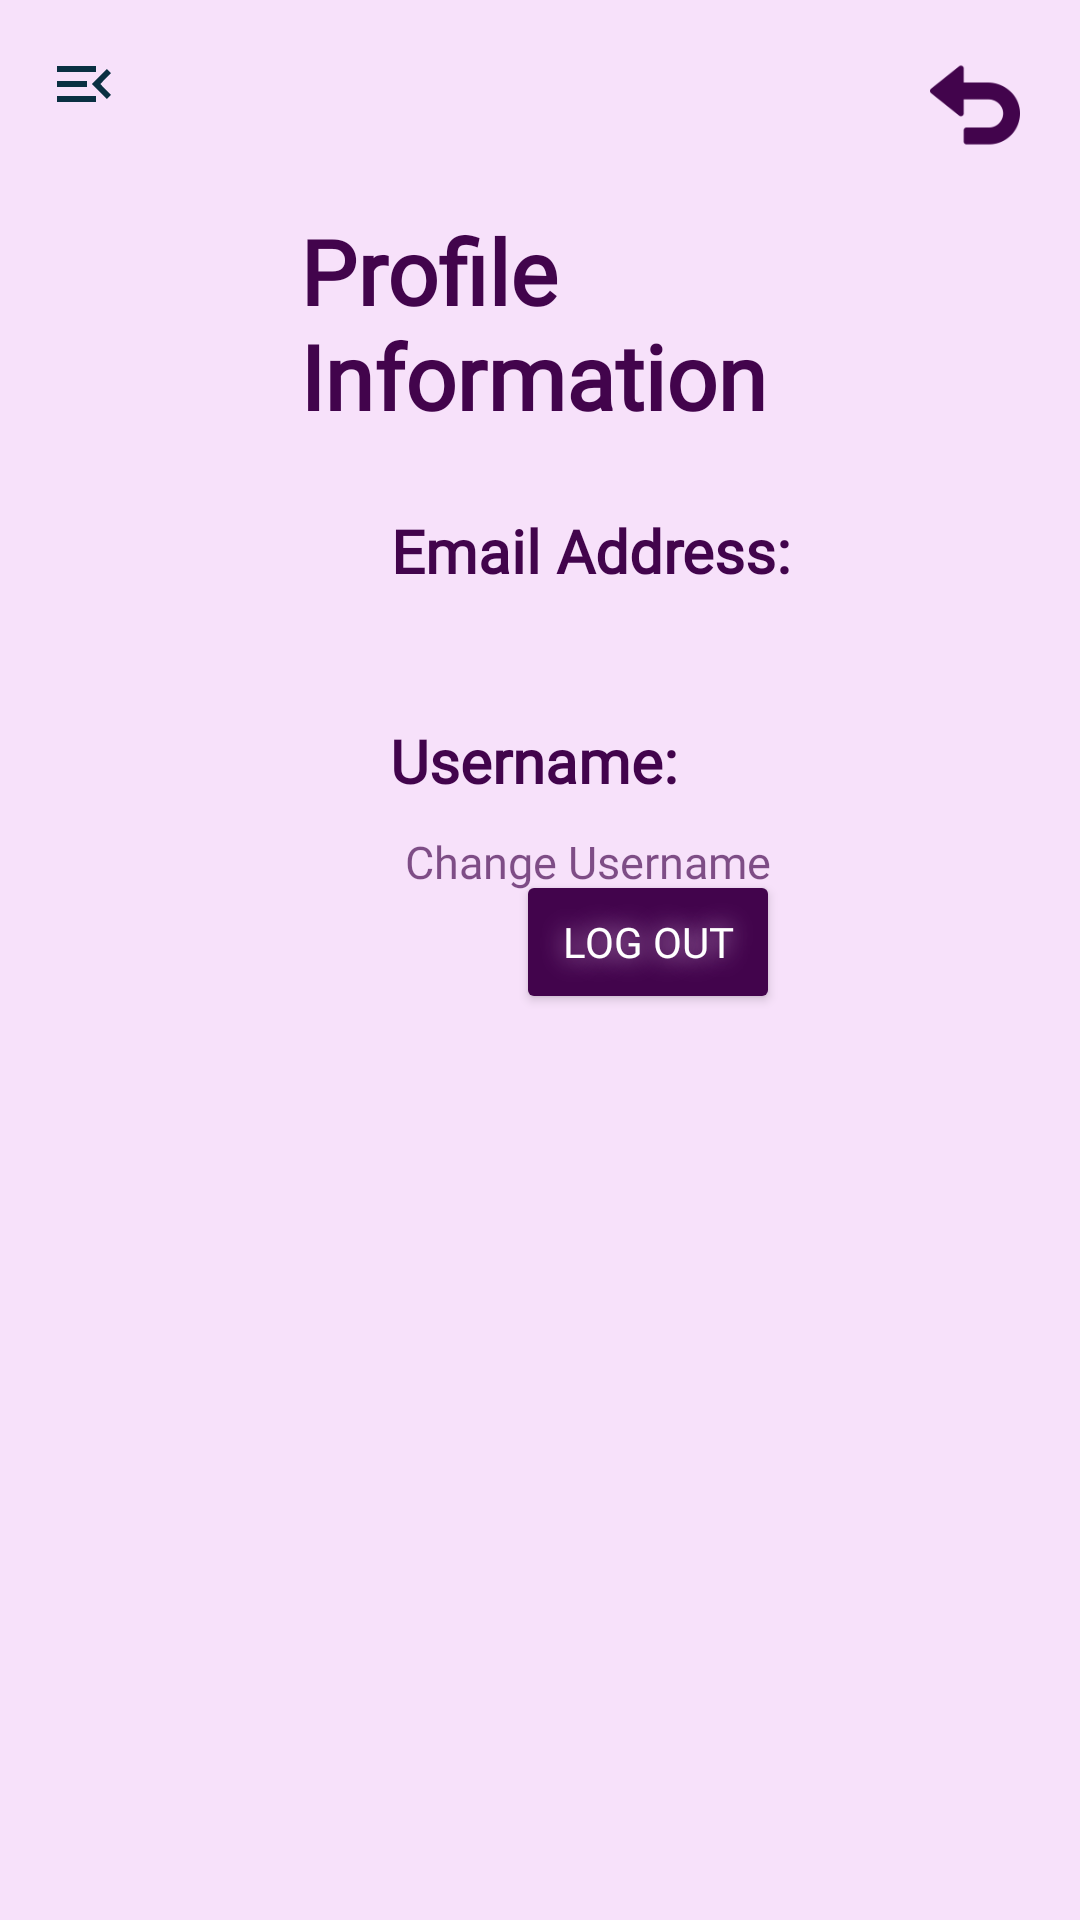

Android layout source for this screen:
<!-- AndroidManifest.xml: application theme Theme.FruitNinja -->
<!-- res/layout/activity_profile.xml -->
<?xml version="1.0" encoding="utf-8"?>
<androidx.drawerlayout.widget.DrawerLayout xmlns:android="http://schemas.android.com/apk/res/android"
    xmlns:app="http://schemas.android.com/apk/res-auto"
    xmlns:tools="http://schemas.android.com/tools"
    android:layout_width="match_parent"
    android:layout_height="match_parent"
    android:background="#F7E1FA"
    android:id="@+id/drawer_layout"
    android:layout_alignParentLeft="true"
    android:layout_gravity="left"
    android:fitsSystemWindows="true"
    tools:context=".profileActivity">

    <com.google.android.material.navigation.NavigationView
        android:layout_width="wrap_content"
        android:layout_height="match_parent"
        android:id="@+id/nav_view"
        app:headerLayout="@layout/header"
        app:menu="@menu/main_menu"
        android:layout_gravity="left"/>

    <androidx.constraintlayout.widget.ConstraintLayout
        android:layout_width="match_parent"
        android:layout_height="match_parent">

        <androidx.appcompat.widget.Toolbar
            android:id="@+id/toolBar"
            android:layout_width="0dp"
            android:layout_height="wrap_content"
            android:background="#00008577"
            android:minHeight="?attr/actionBarSize"
            android:theme="?attr/actionBarTheme"
            app:layout_constraintLeft_toLeftOf="parent"
            app:layout_constraintTop_toTopOf="parent"
            app:navigationIcon="@drawable/menu_open"
            />
    </androidx.constraintlayout.widget.ConstraintLayout>

    <RelativeLayout
        android:layout_width="match_parent"
        android:layout_height="match_parent">

        <ImageButton
            android:id="@+id/btnReturn"
            android:layout_width="30dp"
            android:layout_height="30dp"
            android:background="@drawable/undo_purple"
            android:layout_alignParentRight="true"
            android:layout_marginTop="20dp"
            android:layout_marginRight="20dp"
            />

        <TextView
            android:layout_width="wrap_content"
            android:layout_height="wrap_content"
            android:text="Profile Information"
            android:textSize="30dp"
            android:textColor="#42044C"
            android:textStyle="bold"
            android:fontFamily="@font/aclonica"
            android:layout_centerHorizontal="true"
            android:layout_marginTop="70dp"
            android:layout_marginStart="200dp"
            />

        <TextView
            android:id="@+id/tvEmail"
            android:layout_width="wrap_content"
            android:layout_height="wrap_content"
            android:layout_marginTop="170dp"
            android:textSize="20dp"
            android:textColor="#42044C"
            android:text="Email Address: "
            android:textStyle="bold"
            android:fontFamily="@font/aclonica"
            android:textAlignment="center"
            android:layout_alignParentLeft="true"
            android:layout_marginLeft="130dp"
            />

        <TextView
            android:id="@+id/tvEmail2"
            android:layout_width="wrap_content"
            android:layout_height="wrap_content"
            android:layout_marginTop="170dp"
            android:textSize="17dp"
            android:textColor="#42044C"
            android:fontFamily="@font/aclonica"
            android:textAlignment="center"
            android:layout_toRightOf="@+id/tvEmail"
            android:layout_marginLeft="30dp"
            />

        <TextView
            android:id="@+id/tvUsername"
            android:layout_width="wrap_content"
            android:layout_height="wrap_content"
            android:layout_marginTop="240dp"
            android:textSize="20dp"
            android:textColor="#42044C"
            android:text="Username: "
            android:textStyle="bold"
            android:fontFamily="@font/aclonica"
            android:textAlignment="center"
            android:layout_alignParentLeft="true"
            android:layout_marginLeft="130dp"
            />

        <TextView
            android:id="@+id/tvUsername2"
            android:layout_width="wrap_content"
            android:layout_height="wrap_content"
            android:textSize="17dp"
            android:fontFamily="@font/aclonica"
            android:textColor="#42044C"
            android:textAlignment="center"
            android:layout_toRightOf="@+id/tvEmail"
            android:layout_marginTop="240dp"
            android:layout_marginLeft="30dp"
            />

        <TextView
            android:id="@+id/tvChangeName"
            android:layout_width="wrap_content"
            android:layout_height="wrap_content"
            android:text="Change Username"
            android:textSize="15dp"
            android:textColor="#AB42044C"
            android:fontFamily="@font/aclonica"
            android:layout_below="@+id/tvUsername"
            android:layout_marginTop="10dp"
            android:layout_alignParentLeft="true"
            android:layout_marginLeft="135dp"
            />

        <Button
            android:id="@+id/btnLogout"
            android:layout_width="wrap_content"
            android:layout_height="wrap_content"
            android:layout_marginTop="290dp"
            android:layout_alignParentRight="true"
            android:layout_marginRight="100dp"
            android:backgroundTint="#42044C"
            android:shadowRadius="20"
            android:shadowColor="#E2BDE8"
            android:textColor="#ffffff"
            android:text="Log out"
            android:fontFamily="@font/aclonica"/>

    </RelativeLayout>

</androidx.drawerlayout.widget.DrawerLayout>
<!-- res/layout/header.xml (included above) -->
<?xml version="1.0" encoding="utf-8"?>
<LinearLayout xmlns:android="http://schemas.android.com/apk/res/android"
    android:layout_width="match_parent"
    android:layout_height="200dp"
    android:orientation="vertical"
    android:background="#0A3042"
    android:gravity="bottom"
    android:padding="20dp">

    <TextView
        android:layout_width="wrap_content"
        android:layout_height="wrap_content"
        android:text="Fruit Ninja"
        android:textSize="30dp"
        android:textColor="#FFFFFF"
        android:fontFamily="@font/aclonica"
        />

</LinearLayout>
<!-- resources referenced by this layout -->
<resources>
  <!-- drawable menu_open (drawable) -->
  <vector android:height="24dp" android:tint="#0A3042"
      android:viewportHeight="24" android:viewportWidth="24"
      android:width="24dp" xmlns:android="http://schemas.android.com/apk/res/android">
      <path android:fillColor="@android:color/white" android:pathData="M3,18h13v-2L3,16v2zM3,13h10v-2L3,11v2zM3,6v2h13L16,6L3,6zM21,15.59L17.42,12 21,8.41 19.59,7l-5,5 5,5L21,15.59z"/>
  </vector>
  <!-- drawable undo_purple: png bitmap (drawable-v24, 20539 bytes) -->
  <style name="Theme.FruitNinja" parent="Theme.MaterialComponents.DayNight.NoActionBar">
          
          <item name="colorPrimary">@color/purple_500</item>
          <item name="colorPrimaryVariant">@color/purple_700</item>
          <item name="colorOnPrimary">@color/white</item>
          
          <item name="colorSecondary">@color/teal_200</item>
          <item name="colorSecondaryVariant">@color/teal_700</item>
          <item name="colorOnSecondary">@color/black</item>
          
          <item name="android:statusBarColor" tools:targetApi="l">?attr/colorPrimaryVariant</item>
          
          <item name="android:statusBarColor" tools:ignore="DuplicateDefinition">#000000</item>
      </style>
  <!-- not gathered from this repository: default colours our renderer supplied (Android Studio template values) -->
  <color name="purple_500">#FF6200EE</color>
  <color name="purple_700">#FF3700B3</color>
  <color name="teal_200">#FF03DAC5</color>
  <color name="teal_700">#FF018786</color>
  <color name="black">#FF000000</color>
  <color name="white">#FFFFFFFF</color>
</resources>
